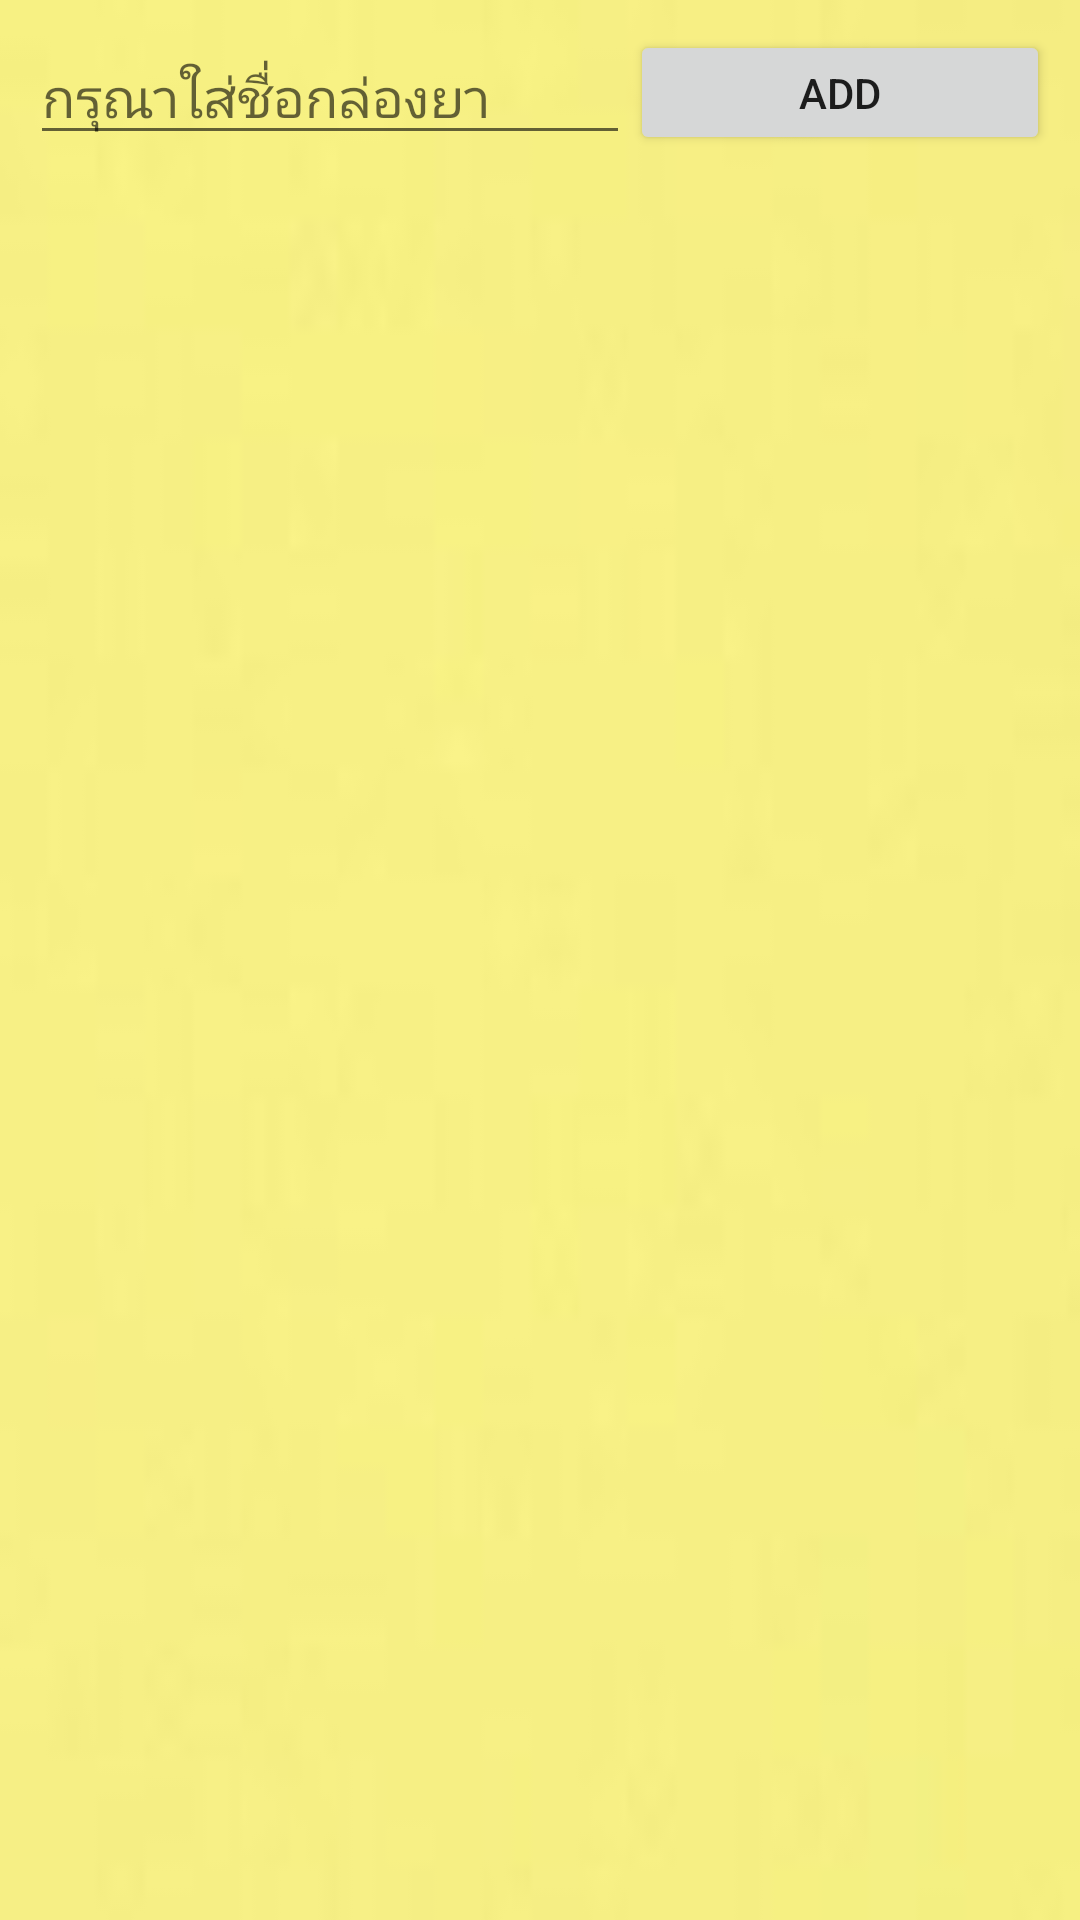

Write the Android layout XML for this screen, with the resource values it uses.
<!-- AndroidManifest.xml: application theme AppTheme -->
<!-- res/layout/notificaton1.xml -->
<LinearLayout xmlns:android= "http://schemas.android.com/apk/res/android"
    xmlns:tools= "http://schemas.android.com/tools"
    android:layout_width="match_parent"
    android:layout_height="match_parent"
    android:orientation="vertical"
    android:padding="10dp"
    android:background="@drawable/bgaddbox"
    tools:context=".MainActivity"
    android:weightSum="1">
    <RelativeLayout
        android:layout_width="match_parent"
        android:layout_height="wrap_content">
        <EditText
            android:id="@+id/txtInput"
            android:layout_width="200dp"
            android:layout_height="wrap_content"
            android:hint="กรุณาใส่ชื่อกล่องยา"
            />
        <Button
            android:id="@+id/btAdd"
            android:layout_width="wrap_content"
            android:layout_height="60dp"
            android:text="Add"
            android:layout_alignBottom="@+id/txtInput"
            android:layout_toRightOf="@+id/txtInput"
            android:layout_alignParentRight="true"
            android:layout_alignParentEnd="true" />
    </RelativeLayout>
    <ListView
        android:id="@+id/listView1"
        android:layout_width="match_parent"
        android:layout_height="400dp"
        android:layout_weight="1.26">
    </ListView>
</LinearLayout>
<!-- resources referenced by this layout -->
<resources>
  <!-- drawable bgaddbox: jpg bitmap (drawable, 9347 bytes) -->
  <style name="AppTheme" parent="Theme.AppCompat.Light.DarkActionBar">
          
       <item name="windowNoTitle">true</item>
          <item name="windowActionBar">false</item>
  </style>
</resources>
